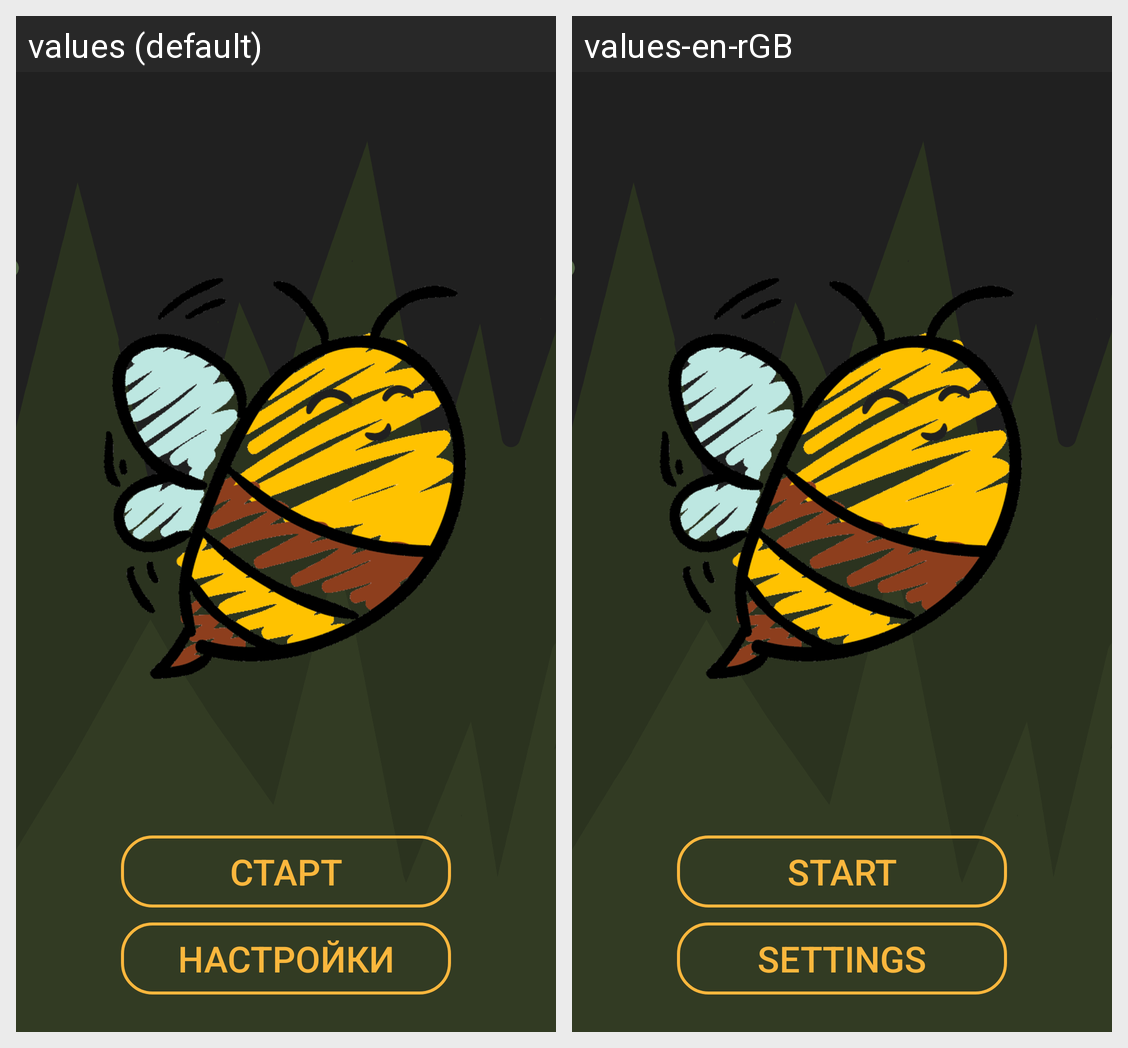

This grid shows one Android layout under two languages. Give, for every string resource on the screen, its name, the default text and each shown locale's text.
Android screen res/layout/activity_main.xml rendered under 2 locales, left to right: values (default), values-en-rGB. Device: Nexus 5 (rendered at 1080×1920; each locale shown at half size, 540×960, under a caption strip naming it); theme Theme.MyApplication.
Strings drawn on this screen, with the default value and each locale's value (text and hints the layout hard-codes, and strings that could not be matched under every locale, appear in the picture but are not listed):

btn_start
  values: Старт
  values-en-rGB: Start

settings
  values: Настройки
  values-en-rGB: Settings
